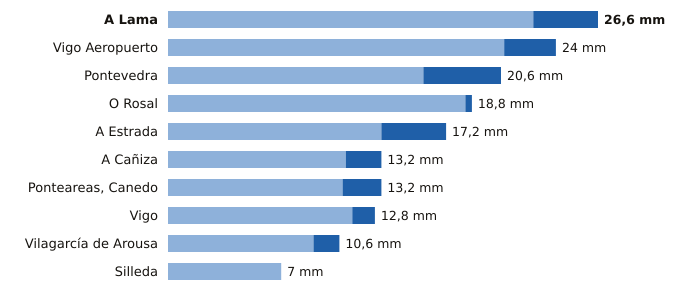

Values plotted in this chart, from the file beside it:
estacion, provincia, indicativo, mm_6_dias_anteriores, mm_hoy, mm_7_dias, horas_de_hoy
A Lama, Pontevedra, 1489A, 22.6, 4.0, 26.6, 8
Vigo Aeropuerto, Pontevedra, 1495, 20.8, 3.2, 24.0, 11
Pontevedra, Pontevedra, 1484C, 15.8, 4.8, 20.6, 11
O Rosal, Pontevedra, 1730E, 18.4, 0.4, 18.8, 7
A Estrada, Pontevedra, 1468X, 13.2, 4.0, 17.2, 10
A Cañiza, Pontevedra, 1719, 11.0, 2.2, 13.2, 9
Ponteareas, Canedo, Pontevedra, 1723X, 10.8, 2.4, 13.2, 10
Vigo, Pontevedra, 1496X, 11.4, 1.4, 12.8, 11
Vilagarcía de Arousa, Pontevedra, 1477V, 9.0, 1.6, 10.6, 7
Silleda, Pontevedra, 1466A, 7.0, 0.0, 7.0, 9
